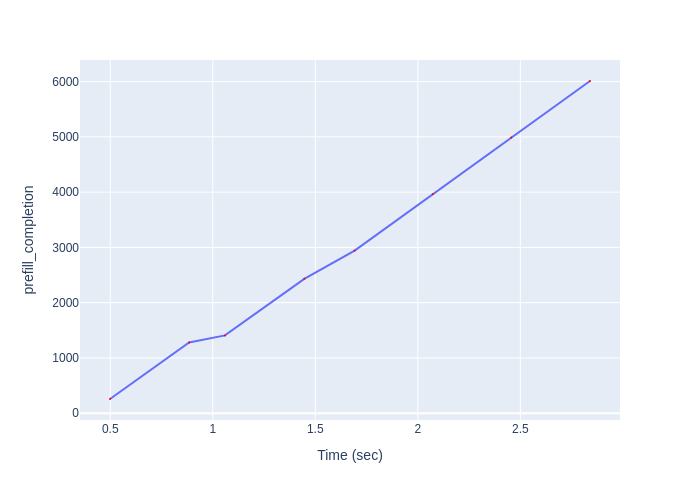

Values plotted in this chart, from the file beside it:
Time (sec), prefill_completion
0.4989, 256
0.8849, 1279
1.06, 1407
1.446, 2430
1.692, 2942
2.073, 3965
2.456, 4988
2.84, 6011
